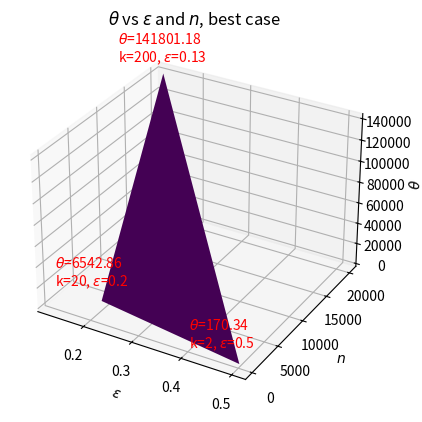
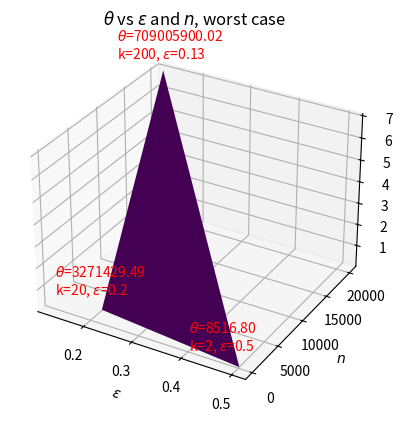

These figures' Python source, in order:
import math
import matplotlib.pyplot as plt
import numpy as np


n=np.array([200,2000,20000])
k=np.array([2,20,200])
epsilon=np.array([0.5,0.2,0.13])
epsilon_p= math.sqrt(2)*epsilon
l=1

def calc_logcomb(n,k):
    logcomb=np.empty(len(n))
    for i in range(len(n)):
        temp_1=0
        temp_2=0
        for j in range(n[i]-k[i]):
            temp_1+=math.log(k[i]+j+1)
            temp_2+=math.log(j+1)
        logcomb[i]=temp_1-temp_2
    return logcomb

lc=calc_logcomb(n,k)

lambda_p=(2+2*epsilon_p/3)*(lc+l*np.log(n)+np.log(np.log2(n)))*n/(epsilon_p**2)

best_case_theta= (2/n)*lambda_p 
worst_case_theta= ((2**(np.log2(n)-1))/n)*lambda_p
print(best_case_theta)
print(worst_case_theta)

fig = plt.figure()

ax = fig.add_subplot(111, projection='3d')
ax.plot_trisurf(epsilon, n, best_case_theta, cmap='viridis')
ax.set_xlabel(r'$\epsilon$')
ax.set_ylabel(r'$n$')
ax.set_zlabel(r'$\theta$')
ax.set_title(r'$\theta$ vs $\epsilon$ and $n$, best case')

# Annotate points and values of theta, k, and epsilon
for i in range(len(n)):
    ax.text(epsilon[i]-.1, n[i], best_case_theta[i], fr'$\theta$={best_case_theta[i]:.2f}'+'\n' + fr'k={k[i]}, $\epsilon$={epsilon[i]}', color='red')

plt.savefig('best_case_theta.pdf')

fig = plt.figure()
ax = fig.add_subplot(111, projection='3d')
ax.plot_trisurf(epsilon, n, worst_case_theta, cmap='viridis')
ax.set_xlabel(r'$\epsilon$')
ax.set_ylabel(r'$n$')
ax.set_zlabel(r'$\theta$')
ax.set_zlim(worst_case_theta.min(), worst_case_theta.max())  # Set z-axis limits
ax.set_title(r'$\theta$ vs $\epsilon$ and $n$, worst case')

# Annotate points and values of theta, k, and epsilon
for i in range(len(n)):
    ax.text(epsilon[i]-.1, n[i], worst_case_theta[i], fr'$\theta$={worst_case_theta[i]:.2f}'+'\n' + fr'k={k[i]}, $\epsilon$={epsilon[i]}', color='red')

plt.savefig('worst_case_theta.pdf')